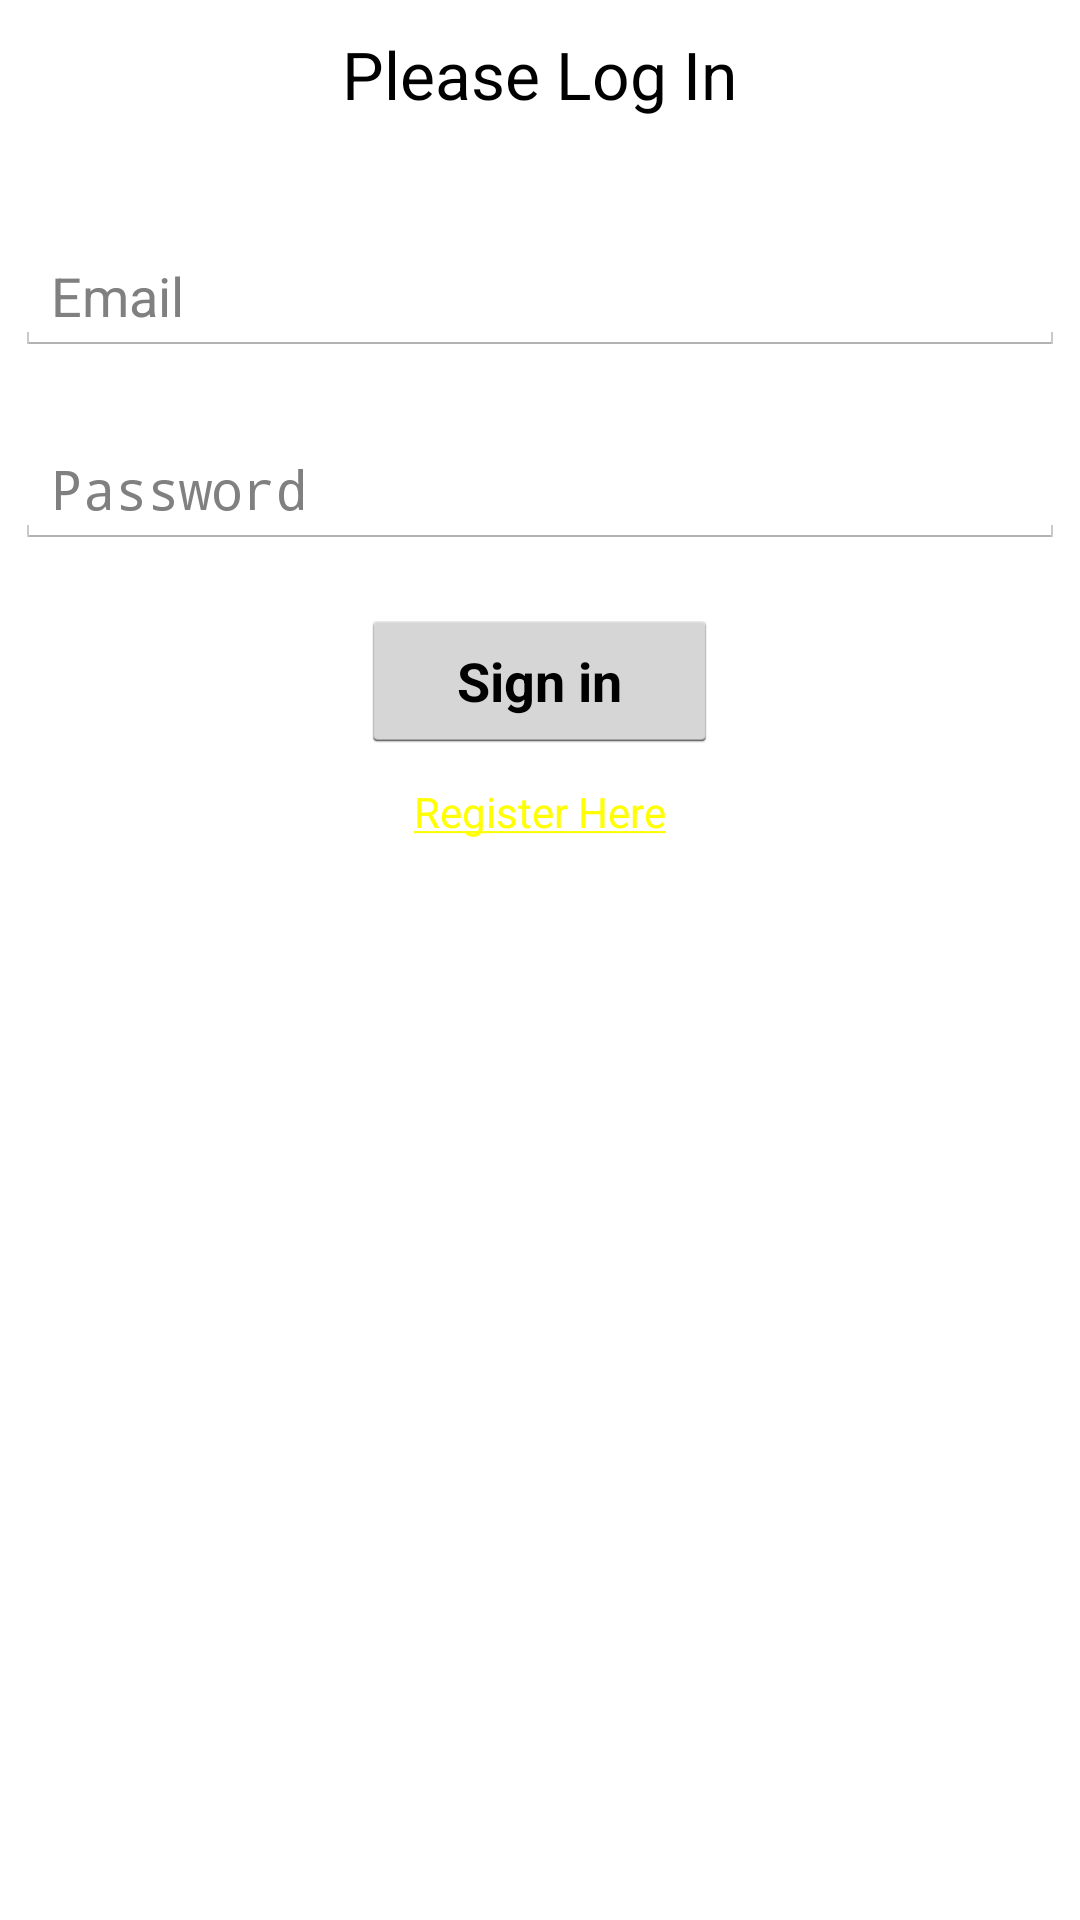

This screen was rendered from an Android layout file. Write that file and the resources it references.
<!-- AndroidManifest.xml: application theme AppTheme -->
<!-- res/layout/activity_login.xml -->
<ScrollView xmlns:android="http://schemas.android.com/apk/res/android"
        android:id="@+id/login_form"
        android:layout_width="fill_parent"
        android:layout_height="fill_parent" >

        <LinearLayout
            android:orientation="vertical"
            android:layout_width="match_parent"
        	android:layout_height="wrap_content"
        	android:layout_marginLeft="5dip"
        	android:layout_marginRight="5dip"
        	android:layout_marginTop="5dip" >

            <TextView
                android:id="@+id/textView1"
                android:layout_width="wrap_content"
                android:layout_height="wrap_content"
                android:layout_gravity="center"
                android:layout_marginTop="5dip"
                android:text="@string/login_title"
                android:textAppearance="?android:attr/textAppearanceLarge" />

            <EditText
                android:id="@+id/email"
                android:layout_width="match_parent"
                android:layout_height="wrap_content"
             	android:layout_marginTop="40dip"
                android:layout_marginBottom="20dip"
                android:hint="@string/prompt_email"
                android:inputType="textEmailAddress"
                android:maxLines="1"
                android:singleLine="true" />

            <EditText 
                android:id="@+id/password"
                android:layout_width="match_parent"
                android:layout_height="wrap_content"
                android:layout_marginTop="5dip"
                android:hint="@string/prompt_password"
                android:imeActionId="@+id/login"
                android:imeActionLabel="@string/action_sign_in_short"
                android:imeOptions="actionUnspecified"
                android:inputType="textPassword"
                android:maxLines="1"
                android:singleLine="true" />

            <Button
                android:id="@+id/sign_in_button"
                android:layout_width="wrap_content"
                android:layout_height="wrap_content"
                android:layout_gravity="center"
                android:layout_marginTop="20dp"
                android:paddingLeft="32dp"
                android:paddingRight="32dp"
                android:text="@string/action_sign_in_register" />
            
            <TextView
                android:id="@+id/register_button"
                android:layout_width="wrap_content"
                android:layout_height="wrap_content"
                android:layout_gravity="center"
                android:layout_marginBottom="16dp"
                android:layout_marginTop="10dp"
                
                android:text="@string/action_register_link"
                android:textColor="#FFFF00" />

        </LinearLayout>
    </ScrollView>
<!-- resources referenced by this layout -->
<resources>
  <string name="action_register_link"><u>Register Here</u></string>
  <string name="action_sign_in_register"><b>Sign in</b></string>
  <string name="action_sign_in_short">Sign in</string>
  <string name="login_title">Please Log In</string>
  <string name="prompt_email">Email</string>
  <string name="prompt_password">Password</string>
  <style name="AppTheme" parent="android:style/Theme.Holo.Light">
          
  
      </style>
</resources>
